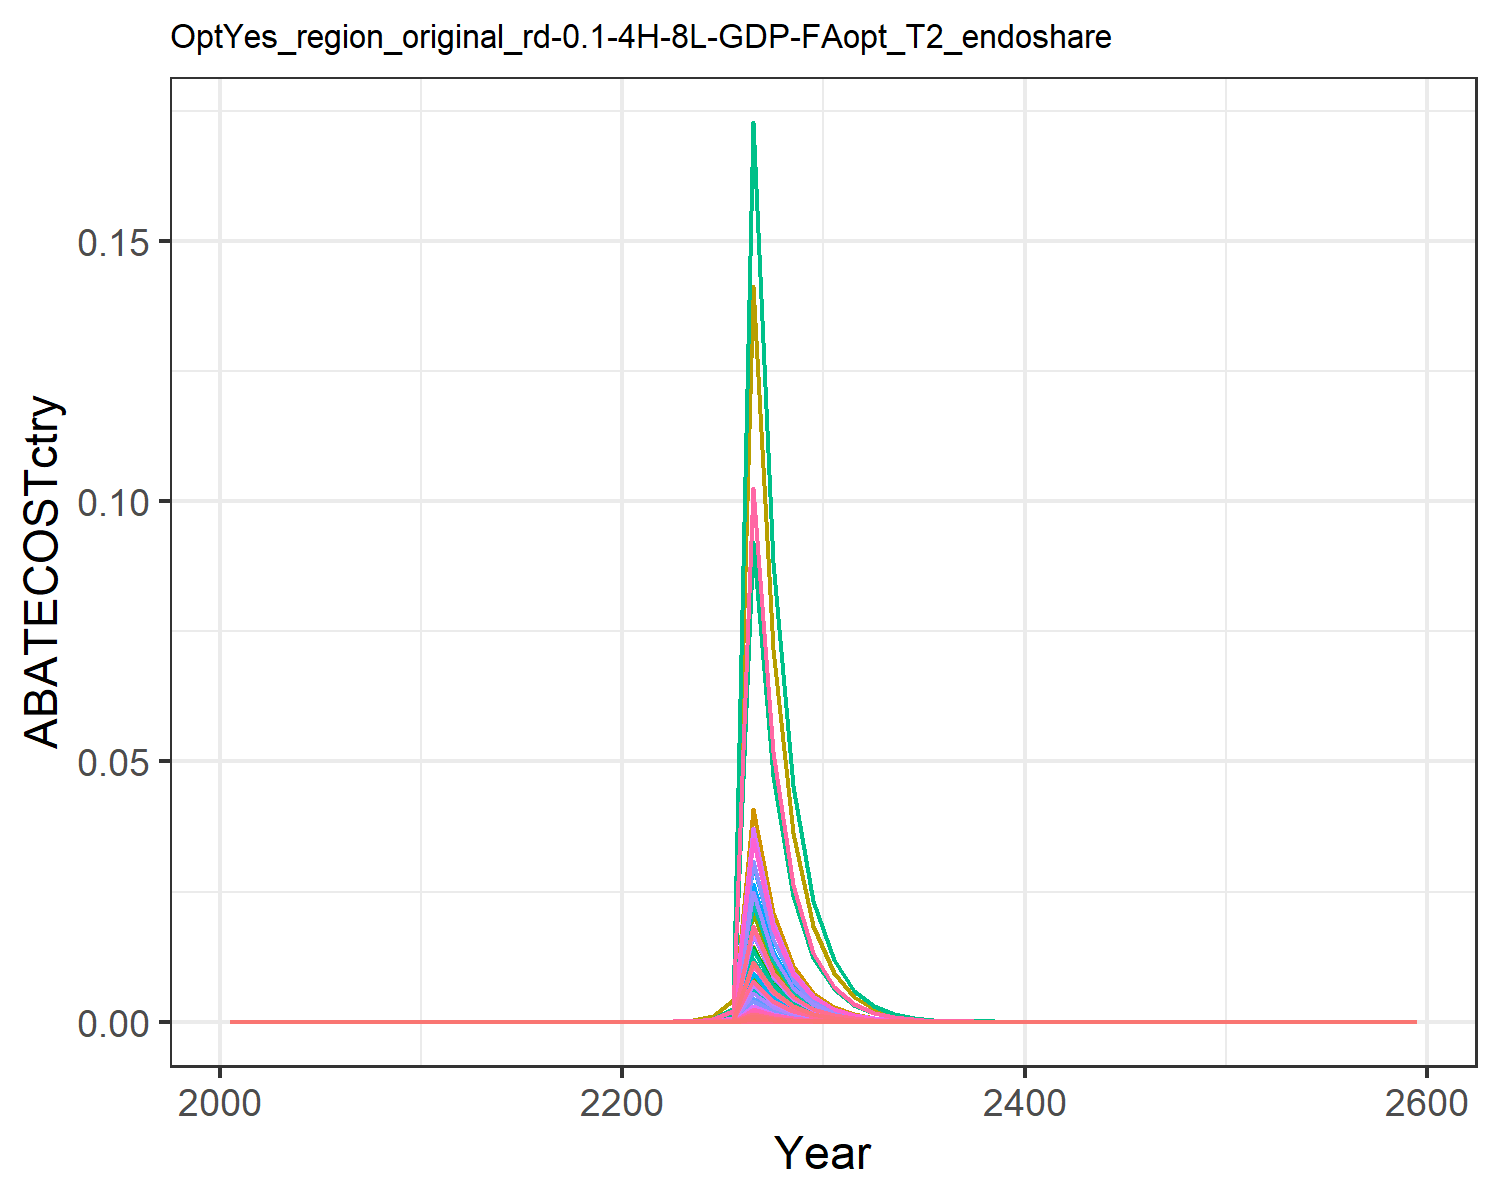

The file beside this chart, header and first rows:
3.451740147494209e-13, 8.200456168329182e-13, 6.258030565917584e-13, 9.32354498735222e-12, 4.62628086976955e-12, 4.77200986185642e-13, 1.4781757344111044e-11, 2.7499361278367065e-12, 2.908787151955845e-12, 3.304230572295501e-14, 3.260819142968188e-12, 1.05210446628592e-13, 1.4812150800522272e-13, 3.1382561873031034e-12, 2.496677390544665e-12, 9.539784034046084e-13, 6.075647600843891e-14, 7.753620163203835e-13, 3.0262536773198685e-12, 1.60966797523976e-14, 4.2191077689796315e-13, 1.640375880869386e-11, 2.6722388030261523e-14, 1.66483613496423e-13
6.136965405454915e-13, 1.0726160644428912e-12, 5.839926222086879e-13, 1.3095589772426349e-11, 6.1352533043005185e-12, 4.4531878249505356e-13, 1.5944987582268316e-11, 2.4471846946277967e-12, 2.7144486087510208e-12, 4.3219190734234444e-14, 2.901822561565665e-12, 1.3761480201171802e-13, 1.937422817885496e-13, 5.579611683375219e-12, 2.3298722509507877e-12, 1.3399313072107409e-12, 8.057365747596691e-14, 7.235594206554717e-13, 2.8240670956639576e-12, 2.134699781945665e-14, 5.595270933500779e-13, 2.1754238073098445e-11, 3.543853563513306e-14, 2.9599684012841496e-13
8.768959425162424e-13, 1.5957692456597491e-12, 6.764406677775461e-13, 1.7374994008747016e-11, 7.982746068374439e-12, 5.158142811215064e-13, 1.7801810098915114e-11, 2.7934211916720788e-12, 3.1441551823153412e-12, 6.429873435823981e-14, 3.3123828600859094e-12, 2.0473445818836796e-13, 2.882373153927094e-13, 7.9725703547538e-12, 2.6986990611438572e-12, 1.7777968644023597e-12, 1.0483659199204896e-13, 8.381013716129107e-13, 3.271126653646111e-12, 2.7775163381667998e-14, 7.280160220049052e-13, 2.8305034826643898e-11, 4.6110049085016407e-14, 4.229426287388296e-13
1.1785480495614262e-12, 2.229406816289484e-12, 7.512257465055677e-13, 2.175162673983812e-11, 9.837415159255422e-12, 5.728410293054218e-13, 1.9142138934082e-11, 3.079662468210895e-12, 3.4917627465014384e-12, 8.983005346602066e-14, 3.651802028624812e-12, 2.860290720954298e-13, 4.026886953694954e-13, 1.0715133673243449e-11, 2.9970584463268492e-12, 2.225610771103995e-12, 1.291937724780052e-13, 9.307591316261607e-13, 3.632771770469134e-12, 3.4228298252415415e-14, 8.971594222976794e-13, 3.488127723240743e-11, 5.6823014533809563e-14, 5.684348461531369e-13
1.5100140543660116e-12, 2.9699140867992255e-12, 8.155931917757855e-13, 2.6156134949984183e-11, 1.1605903861007287e-11, 6.219238965711788e-13, 2.00032822827146e-11, 3.325915162706592e-12, 3.790948242376015e-12, 1.1966750045677642e-13, 3.943803538074689e-12, 3.810348852634102e-13, 5.364435150347072e-13, 1.3728759253412865e-11, 3.253856081941642e-12, 2.6762768767320106e-12, 1.5241915468108247e-13, 1.010509576473645e-12, 3.944039374385224e-12, 4.0381577112730515e-14, 1.0584432835883077e-12, 4.115194322439309e-11, 6.703818361793412e-14, 7.283068407792406e-13
1.8350500710835647e-12, 3.69131264508256e-12, 8.694482892670405e-13, 3.004933833601033e-11, 1.3181758741816259e-11, 6.62990659290294e-13, 2.0425875129546576e-11, 3.5204054299159652e-12, 4.041271429519034e-12, 1.4873499526634085e-13, 4.174426198731256e-12, 4.735890834156285e-13, 6.667468056472493e-13, 1.668392461051751e-11, 3.4687140997408566e-12, 3.074626641265659e-12, 1.7311469651130015e-13, 1.0772353563178148e-12, 4.204471446598079e-12, 4.586460593581585e-14, 1.2021591918430693e-12, 4.673957270690245e-11, 7.6140658541048e-14, 8.850775369132048e-13
2.1576459803051458e-12, 4.379078270837208e-12, 9.181782541654057e-13, 3.3740333890170464e-11, 1.4691824422593682e-11, 7.001492942016305e-13, 2.05994793749931e-11, 3.680627897772433e-12, 4.267772553664376e-12, 1.7644730980768514e-13, 4.364414789750269e-12, 5.61828233989837e-13, 7.909751163043749e-13, 1.9616904976517075e-11, 3.663125105443487e-12, 3.452286646178786e-12, 1.9294623547056154e-13, 1.1376111621577436e-12, 4.440119441468049e-12, 5.111872784341443e-14, 1.3398752109259078e-12, 5.209392837834979e-11, 8.486312097012344e-14, 1.0406713254704386e-12
2.504089737552579e-12, 5.136698671113186e-12, 9.636338381698432e-13, 3.7669136561616794e-11, 1.6223965324568503e-11, 7.34811076828097e-13, 2.0753729970988457e-11, 3.831291057609458e-12, 4.479054070020105e-12, 2.0697430047016553e-13, 4.5430681449186045e-12, 6.590296323654702e-13, 9.27821011070328e-13, 2.276670541999358e-11, 3.844472779703755e-12, 3.854278903939373e-12, 2.1306768606398787e-13, 1.1939300517755884e-12, 4.659933210031804e-12, 5.6449658266552964e-14, 1.4796044613684008e-12, 5.75265578542557e-11, 9.371309459951217e-14, 1.2077673585298825e-12
2.8746661495816733e-12, 5.969195267931932e-12, 1.0065878411395107e-12, 4.187650262545754e-11, 1.7782432587936257e-11, 7.675652993615897e-13, 2.090740833401578e-11, 3.975659808528637e-12, 4.678708019688729e-12, 2.405182966830118e-13, 4.714257716152027e-12, 7.658375183783878e-13, 1.0781914890033046e-12, 2.613591534955083e-11, 4.01584025213481e-12, 4.284773567242477e-12, 2.3353487808327767e-13, 1.2471495143537642e-12, 4.867649851990239e-12, 6.187218862067646e-14, 1.621734641607606e-12, 6.305253472837559e-11, 1.0271513492445411e-13, 1.386503003494149e-12
3.271172430490906e-12, 6.884670864769574e-12, 1.0481246190219641e-12, 4.642324905675205e-11, 1.9380479851597544e-11, 7.992388285329425e-13, 2.107905847657276e-11, 4.117660167655709e-12, 4.871774583626819e-12, 2.7740578675879535e-13, 4.882638895868435e-12, 8.832914678218974e-13, 1.243550126574318e-12, 2.974087469236599e-11, 4.181553623334989e-12, 4.749993385143922e-12, 2.545218702197549e-13, 1.2986130530999494e-12, 5.068513087614852e-12, 6.74324336115156e-14, 1.7674744662120258e-12, 6.871885344440695e-11, 1.1194579779866516e-13, 1.5777450889324694e-12
3.672916936502298e-12, 7.694859435992537e-12, 1.10979854518147e-12, 5.034295115817258e-11, 2.1100730917736848e-11, 8.462677749007384e-13, 2.1668800456181064e-11, 4.331752008968442e-12, 5.158440367908011e-12, 3.1005092004660324e-13, 5.136504710219203e-12, 9.87237272399152e-13, 1.3898911964792052e-12, 3.339345897690589e-11, 4.427605309095622e-12, 5.151054479138467e-12, 2.771137524617836e-13, 1.3750262620763701e-12, 5.366755392232921e-12, 7.341787446235271e-14, 1.9243591180966693e-12, 7.481847955309007e-11, 1.218823359797409e-13, 1.771513664216638e-12
4.128224952545242e-12, 8.442698095372001e-12, 1.2079968310451592e-12, 5.394281787435084e-11, 2.3192868878388266e-11, 9.211480720841723e-13, 2.2937193733426213e-11, 4.675603896015241e-12, 5.614874559552942e-12, 3.4018377254582674e-13, 5.544237385999562e-12, 1.0831836901890684e-12, 1.524970255129255e-12, 3.753303245990044e-11, 4.819373034618335e-12, 5.519390247028016e-12, 3.045895874555622e-13, 1.4966926875188152e-12, 5.841621918644533e-12, 8.069725842074986e-14, 2.1151593693577066e-12, 8.223673353876907e-11, 1.3396697242338861e-13, 1.9911168803502296e-12
4.829416512681904e-12, 9.700234589490274e-12, 1.3907079842969829e-12, 6.135090097105895e-11, 2.6975117556663816e-11, 1.0604729628792717e-12, 2.5818034038701035e-11, 5.357748647570223e-12, 6.4641319249490364e-12, 3.908540089857284e-13, 6.353110960054388e-12, 1.244523466272396e-12, 1.7521139628168616e-12, 4.390813214311692e-11, 5.548309719281657e-12, 6.2773799703009926e-12, 3.5426147456064506e-13, 1.7230694792224278e-12, 6.725175128542624e-12, 9.38572129137773e-14, 2.4600955120593105e-12, 9.564774268833327e-11, 1.558140499469929e-13, 2.3293141365066387e-12
6.63323009223156e-12, 1.3075199905913377e-11, 1.877322686389191e-12, 8.171572535761241e-11, 3.6688852926769476e-11, 1.4315370113604503e-12, 3.410585412506741e-11, 7.191689606129157e-12, 8.725959473551133e-12, 5.268423412205959e-13, 8.527761390734322e-12, 1.6775257298150456e-12, 2.361720235775904e-12, 6.030806054118173e-11, 7.489687141176856e-12, 8.361094124118439e-12, 4.818309729502981e-13, 2.325978897147323e-12, 9.078342816256744e-12, 1.276551797587771e-13, 3.3459754990188257e-12, 1.3009047900897288e-10, 2.1192266355915554e-13, 3.1993257537349832e-12
1.2962724545447433e-11, 2.507564582552016e-11, 3.6087957650700067e-12, 1.549181342974867e-10, 7.091987113899778e-11, 2.751857601036612e-12, 6.426056577178401e-11, 1.3745785712028372e-11, 1.6773997258239888e-11, 1.0103793478798553e-12, 1.6299477188287013e-11, 3.2171623659088393e-12, 4.529312025623179e-12, 1.1785461468931292e-10, 1.439749885980707e-11, 1.5851111848124125e-11, 9.31383452642108e-13, 4.471251988017201e-12, 1.7451387205134502e-11, 2.4675857042432835e-13, 6.467799680145336e-12, 2.5146602501151615e-10, 4.0964834798861813e-13, 6.252154365245382e-12
3.966568478328511e-11, 7.532775423496658e-11, 1.088239046541128e-11, 4.6067107366124313e-10, 2.1471764345231166e-10, 8.298277561049358e-12, 1.9028280556206638e-10, 4.122932506531875e-11, 5.058229939104454e-11, 3.0352002788187714e-12, 4.88889072963344e-11, 9.664421714974419e-12, 1.3606146198332028e-11, 3.606328268514828e-10, 4.341592445719766e-11, 4.713553224038703e-11, 2.8198649671801605e-12, 1.3483143178623664e-11, 5.2624981321344463e-11, 7.470884801712262e-13, 1.9581968823950224e-11, 7.613408122663975e-10, 1.2402550443423102e-12, 1.9131470656403066e-11
1.6295392071361792e-10, 3.039546522553172e-10, 4.415317322623416e-11, 1.8432624939381674e-9, 8.735521748537582e-10, 3.36686399736289e-11, 7.595303580434352e-10, 1.664788844685879e-10, 2.0522779754067783e-10, 1.2247321782564898e-11, 1.9740732443928096e-10, 3.89968607382191e-11, 5.4902093899532174e-11, 1.4815459103897358e-9, 1.7615163133767387e-10, 1.8860128989650583e-10, 1.1472271841606923e-11, 5.4705219252339056e-11, 2.135155803951246e-10, 3.039437077310832e-12, 7.966681814798973e-11, 3.0974209276283777e-9, 5.045824245920417e-12, 7.859559640811066e-11
7.315074723275179e-10, 1.3409488351151767e-9, 1.9619040625028845e-10, 8.078479949495881e-9, 3.887908577080708e-9, 1.4960338457386877e-10, 3.3262284255627255e-9, 7.366445869279353e-10, 9.119101081829907e-10, 5.403119102061329e-11, 8.734983864909393e-10, 1.7204143641841198e-10, 2.4221013994588014e-10, 6.6507261641836484e-9, 7.827129419829663e-10, 8.265842460792197e-10, 5.105950780679138e-11, 2.430774144846868e-10, 9.48736079371897e-10, 1.3527587501401623e-11, 3.545721875606933e-10, 1.3785655554428323e-8, 2.2457391703523595e-11, 3.528191639255606e-10
3.2140552122111683e-9, 5.793588196702711e-9, 8.551076013740674e-10, 3.473614504771715e-8, 1.6957412272800533e-8, 6.52055285400659e-10, 1.4312551899493153e-8, 3.199277306267873e-9, 3.974614662259903e-9, 2.3344251648790726e-10, 3.793638906132971e-9, 7.433074322271809e-10, 1.0464722972011336e-9, 2.9221575857550594e-8, 3.4115010982220733e-9, 3.5541773261141066e-9, 2.2269997021796355e-10, 1.0594674266744628e-9, 4.1351228567913064e-9, 5.900161327607502e-11, 1.5464938657199857e-9, 6.012719693702071e-8, 9.794964108296072e-11, 1.550196430905654e-9
1.328366715854057e-8, 2.3559241289252322e-8, 3.513080120367598e-9, 1.4081329366956235e-7, 6.965707917461463e-8, 2.6788704215010223e-9, 5.814038423030942e-8, 1.310465139081527e-8, 1.6329102599099286e-8, 9.49278475856968e-10, 1.553923296055281e-8, 3.022610263860511e-9, 4.255410035237057e-9, 1.2077256360281945e-7, 1.4015635774395838e-8, 1.4407914720769996e-8, 9.147993342438847e-10, 4.352661523352408e-9, 1.6988526216031556e-8, 2.423648125836832e-10, 6.352634701245139e-9, 2.469884467164634e-7, 4.023541914461029e-10, 6.406950739449617e-9
5.1356143367822756e-8, 8.970819276861274e-8, 1.3479933231395454e-8, 5.350589147175552e-7, 2.677894062538114e-7, 1.0279012484809322e-8, 2.2054333626513023e-7, 5.010060147087273e-8, 6.265590456884661e-8, 3.614634930629991e-9, 5.940828904959314e-8, 1.1509407322827731e-8, 1.620362638438133e-8, 4.6692024252490577e-7, 5.377897114815712e-8, 5.474684252417743e-8, 3.516851028801512e-9, 1.67014655810113e-8, 6.518615893905499e-8, 9.317463497989092e-10, 2.4422044319850797e-8, 9.49521431008506e-7, 1.5468089002266202e-9, 2.4769988347246625e-8
1.864076087445913e-7, 3.2105378712412755e-7, 4.844527594866643e-8, 1.912343090811095e-6, 9.668108749567195e-7, 3.6941547688572993e-8, 7.830457211933171e-7, 1.7922429231043328e-7, 2.2517786509368777e-7, 1.2936301554343117e-8, 2.1252057359984262e-7, 4.119065042452701e-8, 5.799064115881094e-8, 1.694782360508124e-6, 1.9327522271697009e-7, 1.9566956678050983e-7, 1.2697028862394125e-8, 6.002307985730933e-8, 2.3427129820503075e-7, 3.3639213600294985e-9, 8.817188987202767e-8, 3.428095451368978e-6, 5.58450644907711e-9, 8.990773048068514e-8
6.352669000020272e-7, 1.0870973022821624e-6, 1.6356515117792516e-7, 6.428749192471192e-6, 3.280015486917878e-6, 1.247252640036681e-7, 2.613597436131213e-6, 6.023611985896298e-7, 7.602650789934317e-7, 4.380268691799554e-8, 7.142678360633408e-7, 1.3947271999765733e-7, 1.9635796894363648e-7, 5.775725269955504e-6, 6.525526050495867e-7, 6.577849840207618e-7, 4.307610969762867e-8, 2.026551389949453e-7, 7.909671182007057e-7, 1.1412484533921425e-8, 2.991331311866086e-7, 1.1630202413296538e-5, 1.8946071164730824e-8, 3.064006110766649e-7
2.0330608147701596e-6, 3.4635494950962035e-6, 5.191020673457139e-7, 2.0328943897800177e-5, 1.0459181115797626e-5, 3.9583702230137456e-7, 8.206369577846199e-6, 1.9034106359284906e-6, 2.412831653895146e-6, 1.395576769808804e-7, 2.257026181712622e-6, 4.443674617842041e-7, 6.256068732441076e-7, 1.8484200456826673e-5, 2.0709876394427732e-6, 2.0800428880681325e-6, 1.3735936152997353e-7, 6.431608496853623e-7, 2.5102698423445213e-6, 3.639167046546083e-8, 9.538636659780885e-7, 3.708592045958859e-5, 6.04144677167105e-8, 9.805816673269317e-7
6.098970465532147e-6, 1.0356891328321596e-5, 1.5460216031744066e-6, 6.035154427625728e-5, 3.129056234817727e-5, 1.1789060886297534e-6, 2.419963139604926e-5, 5.645767990914958e-6, 7.186043162607199e-6, 4.1731284526766656e-7, 6.694638524573664e-6, 1.3287713999921545e-6, 1.8707232016213227e-6, 5.5450674099931676e-5, 6.167942360270648e-6, 6.175126513549096e-6, 4.1093577197622565e-7, 1.9155010747960708e-6, 7.476239549393282e-6, 1.0887236974354507e-7, 2.8536584443372224e-6, 0.0001109, 1.8074098229032423e-7, 2.941642760816938e-6
2.4606157584059525e-5, 4.168661109213465e-5, 6.199607884850344e-6, 0.0002413, 0.000126, 4.7274601257577634e-6, 9.615746961228281e-5, 2.255371689502803e-5, 2.881631780584423e-5, 1.679689178243466e-6, 2.674374544627952e-5, 5.348320729247323e-6, 7.5296831930415686e-6, 0.0002237, 2.473369324951318e-5, 2.4690103385660322e-5, 1.654773457981386e-6, 7.681235205485918e-6, 2.998001681495253e-5, 4.384118396233878e-7, 1.1491231900120111e-5, 0.0004468, 7.278153927198522e-7, 1.1867990792500744e-5
0.001992, 0.002943, 0.0001699, 0.0146, 0.01154, 0.0001296, 0.00671, 0.002302, 0.0007899, 0.0001186, 0.002729, 0.0003776, 0.0005316, 0.01811, 0.000678, 0.001494, 0.0001516, 0.0002105, 0.0008218, 4.016101986257224e-5, 0.001053, 0.04093, 6.66720325537223e-5, 0.000961
0.001019, 0.001505, 8.666139478401238e-5, 0.007422, 0.005904, 6.608293554905367e-5, 0.003395, 0.00117, 0.0004028, 6.062718847967387e-5, 0.001387, 0.000193, 0.0002718, 0.009268, 0.0003457, 0.0007595, 7.753550847914165e-5, 0.0001074, 0.0004191, 2.054207767505638e-5, 0.0005384, 0.02093, 3.4102273203196794e-5, 0.0004917
0.0005213, 0.0007691, 4.4184897084800944e-5, 0.003775, 0.00302, 3.369283074168959e-5, 0.001719, 0.0005947, 0.0002054, 3.098924450956214e-5, 0.0007052, 9.867326701927551e-5, 0.0001389, 0.004739, 0.0001763, 0.0003863, 3.965804788999704e-5, 5.474452470903939e-5, 0.0002137, 1.0506911171113062e-5, 0.0002754, 0.01071, 1.7442712511699947e-5, 0.0002514
0.0002663, 0.0003929, 2.2518994782966935e-5, 0.001921, 0.001544, 1.7171674706842065e-5, 0.0008705, 0.0003023, 0.0001047, 1.5831675179868887e-5, 0.0003584, 5.04098482266521e-5, 7.096997472128343e-5, 0.002421, 8.984082858052191e-5, 0.0001965, 2.0277487297165214e-5, 2.7900747713700743e-5, 0.0001089, 5.3722704253031836e-6, 0.0001408, 0.005475, 8.918602911700877e-6, 0.0001285
0.0001357, 0.0002002, 1.1450964495777206e-5, 0.0009753, 0.0007873, 8.731839022841904e-6, 0.0004399, 0.0001533, 5.322508104102785e-5, 8.067980837577618e-6, 0.0001818, 2.5689365458620625e-5, 3.616701262433459e-5, 0.001234, 4.568428334664858e-5, 9.978710632194586e-5, 1.0340114818240572e-5, 1.4187599160371162e-5, 5.537448730745205e-5, 2.7394860230063553e-6, 7.180478794675428e-5, 0.002792, 4.5478700972074565e-6, 6.544869036415896e-5
6.892218170652373e-5, 0.0001017, 5.8074917773167175e-6, 0.0004941, 0.0004002, 4.42845520521071e-6, 0.0002218, 7.753281022954549e-5, 2.699372796123628e-5, 4.099496513659212e-6, 9.193685236737049e-5, 1.3053261560218654e-5, 1.837715596352914e-5, 0.0006266, 2.3169323421281054e-5, 5.055318219669106e-5, 5.255823713890918e-6, 7.1954083425990706e-6, 2.808382471448138e-5, 1.392465737245988e-6, 3.649798033148683e-5, 0.001419, 2.3116574549474435e-6, 3.324240345522239e-5
3.4951022484661205e-5, 5.1630461505578015e-5, 2.9424895292961386e-6, 0.0002501, 0.0002032, 2.2437712478880454e-6, 0.0001118, 3.917987901673754e-5, 1.367694779919349e-5, 2.0803592613216285e-6, 4.6458715249309895e-5, 6.6240996880408375e-6, 9.325800492352354e-6, 0.0003178, 1.1739231699695141e-5, 2.5587969687708152e-5, 2.667988512447054e-6, 3.6457070485755058e-6, 1.4229268560950202e-5, 7.068506847232355e-7, 1.8527294207863984e-5, 0.0007203, 1.1734555552561623e-6, 1.685750453395301e-5
1.77016734292834e-5, 2.6175106158487334e-5, 1.4898472952860435e-6, 0.0001265, 0.000103, 1.13607083105109e-6, 5.63215445295008e-5, 1.9787617455357482e-5, 6.924940083396328e-6, 1.0546801815242906e-6, 2.346376017210267e-5, 3.3582212415463208e-6, 4.727903078569693e-6, 0.0001609, 5.943831718820295e-6, 1.2943523720797508e-5, 1.3530471758886637e-6, 1.8459018228094565e-6, 7.204592257122296e-6, 3.584731786804205e-7, 9.395956162426034e-6, 0.0003653, 5.951077816350691e-7, 8.537834343005573e-6
8.95613496649936e-6, 1.3259321406991235e-5, 7.539413562614936e-7, 6.395942721988158e-5, 5.221058426845387e-5, 5.749117952436401e-7, 2.8368547118032794e-5, 9.989365832175563e-6, 3.5043851373391935e-6, 5.342611954939473e-7, 1.1845189785296956e-5, 1.7011482027173976e-6, 2.3949773544483567e-6, 8.142746780444152e-5, 3.007892528084275e-6, 6.544282496053435e-6, 6.856762915587764e-7, 9.341237375252774e-7, 3.645903895541826e-6, 1.8166148539458086e-7, 4.761537137734839e-6, 0.0001851, 3.015795044406353e-7, 4.319704405521101e-6
4.527348511425403e-6, 6.712026685497699e-6, 3.8136771739932157e-7, 3.232542737058512e-5, 2.644226333770178e-5, 2.9080882383903686e-7, 1.428690386528832e-5, 5.041229387786628e-6, 1.7726303904353337e-6, 2.704493911197071e-7, 5.977788765850408e-6, 8.611415156287847e-7, 1.212366109908469e-6, 4.116178759392577e-5, 1.5214885058250017e-6, 3.3075144308516926e-6, 3.472635543128901e-7, 4.725097444117124e-7, 1.8442151169352093e-6, 9.200320016383956e-8, 2.411499902794708e-6, 9.375836062656417e-5, 1.5273616998174676e-7, 2.1836213258605883e-6
2.286815889569796e-6, 3.395634888050464e-6, 1.9283611084071823e-7, 1.6331961278333887e-5, 1.3384766094351276e-5, 1.4704559413078203e-7, 7.1944122291228734e-6, 2.543406868381847e-6, 8.963190507593337e-7, 1.3682117651920315e-7, 3.015920886606417e-6, 4.356541341433792e-7, 6.133397337036902e-7, 2.0791293110158728e-5, 7.693307869709864e-7, 1.671074507165057e-6, 1.7578077141920886e-7, 2.3892148519558595e-7, 9.325154030567111e-7, 4.6570949634593703e-8, 1.2206731974201486e-6, 4.7459391442754906e-5, 7.731327243980316e-8, 1.1029722876821953e-6
1.1543009732315233e-6, 1.716924684680639e-6, 9.747446722512241e-8, 8.249053350390148e-6, 6.772096206896166e-6, 7.432835521941591e-8, 3.622590323517096e-6, 1.2829049725779317e-6, 4.5306981952492934e-7, 6.918048114640994e-8, 1.5212430030082528e-6, 2.2027849328741553e-7, 3.101211301006239e-7, 1.049468388830941e-5, 3.888800093143474e-7, 8.440371935224023e-7, 8.893725052660338e-8, 1.207696233684733e-7, 4.7136628972595933e-7, 2.3562828752389203e-8, 6.176063348314686e-7, 2.4012340783954373e-5, 3.911707648393515e-8, 5.56740046684943e-7
5.822878800142748e-7, 8.676970640570766e-7, 4.925691440698238e-8, 4.16538617574087e-6, 3.4249786186228745e-6, 3.756045593559235e-8, 1.8239639509412464e-6, 6.469724667846918e-7, 2.2895043139024833e-7, 3.4962337554114347e-8, 7.671669837380844e-7, 1.1132404560655466e-7, 1.5672859531425927e-7, 5.294050143296515e-6, 1.9651330116166493e-7, 4.261993114086304e-7, 4.497989575849998e-8, 6.10286895693973e-8, 2.3819621330932879e-7, 1.1916869194655655e-8, 3.1235357958585677e-7, 1.2144209304702624e-5, 1.9783409226242812e-8, 2.8084788025055326e-7
2.9357105640329893e-7, 4.383211908819047e-7, 2.488459309987456e-8, 2.102826131919528e-6, 1.7315443385216965e-6, 1.8975542294027447e-8, 9.183125019667156e-7, 3.262121100975611e-7, 1.1566575766628728e-7, 1.766138675297683e-8, 3.8681578183089264e-7, 5.6235857265556865e-8, 7.917217585384771e-8, 2.669091950156155e-6, 9.927851951335262e-8, 2.1515965426105327e-7, 2.2740195639306733e-8, 3.083169389793796e-8, 1.203367266808198e-7, 6.024734658111945e-9, 1.579145835854428e-7, 6.139669530502187e-6, 1.00017705383902e-8, 1.4159458186174314e-7
1.4793411800057332e-7, 2.213313634509963e-7, 1.2568757347078687e-8, 1.0613497894541445e-6, 8.751177134908927e-7, 9.584202790282396e-9, 4.6232221942763287e-7, 1.6445447314725956e-7, 5.8420679640564396e-8, 8.91816068168358e-9, 1.9500681807005777e-7, 2.8396434446571854e-8, 3.997818493296482e-8, 1.3449887340608555e-6, 5.014378240112093e-8, 1.08596545516838e-7, 1.1492831901258488e-8, 1.557253026590747e-8, 6.077990150462125e-8, 3.0448842117999267e-9, 7.980959322828659e-8, 3.1029719780146735e-6, 5.054867132013055e-9, 7.13512763758327e-8
7.451152060405699e-8, 1.1172144130379419e-7, 6.346916024758209e-9, 5.355868221562665e-7, 4.421510502617275e-7, 4.839788739203739e-9, 2.327454203004909e-7, 8.289525914182774e-8, 2.950101887949532e-8, 4.501620328910653e-9, 9.829553680711221e-8, 1.4333669367026333e-8, 2.0179790029664472e-8, 6.774445078978439e-7, 2.5321387570397704e-8, 5.480085763283089e-8, 5.806724760892193e-9, 7.863748114581336e-9, 3.069236840128576e-8, 1.5384201821286762e-9, 4.032359866889542e-8, 1.567768881673055e-6, 2.5539590581905388e-9, 3.593824177721476e-8
3.751429035036249e-8, 5.63752575965488e-8, 3.2044306520132394e-9, 2.702250589868615e-7, 2.233360730505736e-7, 2.443512301829106e-9, 1.171659184392155e-7, 4.1779017223793836e-8, 1.4894472968338573e-8, 2.271542531877273e-9, 4.9540721240284117e-8, 7.232848891311494e-9, 1.0182833732632537e-8, 3.410727597492409e-7, 1.2784260917518689e-8, 2.7649233277889867e-8, 2.933049926299018e-9, 3.970248763301657e-9, 1.5495961456605134e-8, 7.770754405649037e-10, 2.0367958354158803e-8, 7.918998389271891e-7, 1.290036937491335e-9, 1.809381456427498e-8
1.888011922676515e-8, 2.8438908373974398e-8, 1.6175768098596191e-9, 1.3631799757893427e-7, 1.1278270768964976e-7, 1.2334699243880314e-9, 5.8980256024582754e-8, 2.105410026369747e-8, 7.518638000023071e-9, 1.1458961375211226e-9, 2.4965530101909696e-8, 3.6486631843860907e-9, 5.136804475151181e-9, 1.7165443645411438e-7, 6.453415984640087e-9, 1.394795926464405e-8, 1.4811638261501227e-9, 2.0041570644868683e-9, 7.822265675474943e-9, 3.924161066725277e-10, 1.0285635732351532e-8, 3.999022944805759e-7, 6.514570478589443e-10, 9.106219871148128e-9
9.498658768712785e-9, 1.4342415448849588e-8, 8.164173869369262e-10, 6.875738610496028e-8, 5.694188460622855e-8, 6.225523798289114e-10, 2.9689196477842336e-8, 1.0608889537362314e-8, 3.794779173321745e-9, 5.779025780258248e-10, 1.257980857769223e-8, 1.8401073112664799e-9, 2.5906122307264873e-9, 8.635999055037148e-8, 3.257144256076526e-9, 7.0352061911712715e-9, 7.478119775563811e-10, 1.0115307437805993e-9, 3.9480250110978585e-9, 1.981235698406909e-10, 5.193025553038847e-9, 2.0190320637397435e-7, 3.289085073855041e-10, 4.581373358399487e-9
4.777303665933533e-9, 7.231494787288642e-9, 4.1200220237362253e-10, 3.467609572993797e-8, 2.8743262557996578e-8, 3.141688990049244e-10, 1.4944375948116355e-8, 5.345179258543418e-9, 1.915022146693823e-9, 2.9138045090512467e-10, 6.338206430476726e-9, 9.277883824333513e-10, 1.3061955225880351e-9, 4.343433209804465e-8, 1.6437065506246966e-9, 3.548033123197918e-9, 3.774823429810847e-10, 5.104654811062131e-10, 1.9923571271567356e-9, 1.0000929590299577e-10, 2.6213480283203303e-9, 1.0191718999538904e-7, 1.6602723374396699e-10, 2.304179176557372e-9
2.4020309445433572e-9, 3.645361106509577e-9, 2.0788961296769402e-10, 1.7486029127001014e-8, 1.450652848514223e-8, 1.585245186660239e-10, 7.522213893925708e-9, 2.6928838465406028e-9, 9.662890407069086e-10, 1.4688345828498045e-10, 3.193167691315494e-9, 4.676935798030295e-10, 6.584467659313158e-10, 2.1838806375036826e-8, 8.293876019913933e-10, 1.7891578976764505e-9, 1.9051276277507625e-10, 2.575725825958169e-10, 1.0053110145329602e-9, 5.0474009234981806e-11, 1.3229764632867332e-9, 5.1436910365015075e-8, 8.379281199399434e-11, 1.1585425735715091e-9
1.2074261491507197e-9, 1.837253191516592e-9, 1.0488597200440201e-10, 8.816725424730489e-9, 7.3201773905603015e-9, 7.997993737859197e-11, 3.786195490536979e-9, 1.3565614405844791e-9, 4.875191397248648e-10, 7.402890814662439e-11, 1.6085833664617545e-9, 2.3571643440495416e-10, 3.3185557940771597e-10, 1.0977687836770058e-8, 4.1844863512630516e-10, 9.021209910341013e-10, 9.613514495267736e-11, 1.2995238339033615e-10, 5.072067883565057e-10, 2.5469822197038423e-11, 6.675906234020001e-10, 2.5955714262023765e-8, 4.22829106548915e-11, 5.823632711361859e-10
6.067905374342613e-10, 9.258098388599548e-10, 5.291249588049442e-11, 4.445114916073058e-9, 3.693321463021602e-9, 4.034798959473185e-11, 1.905683055082317e-9, 6.833307496176414e-10, 2.459418926991634e-10, 3.730389030682806e-11, 8.102799067863733e-10, 1.1877981497637415e-10, 1.6722526972051247e-10, 5.516823622665937e-9, 2.1109745430389757e-10, 4.548209545122441e-10, 4.850401503415468e-11, 6.555790845426886e-11, 2.558738464886997e-10, 1.2850541176907985e-11, 3.3682609674215206e-10, 1.3095693103777464e-8, 2.1333414903594622e-11, 2.9266595105899936e-10
3.048753813427106e-10, 4.664514073175205e-10, 2.6690682675094474e-11, 2.2408986637578793e-9, 1.863185289137873e-9, 2.0352761080922553e-11, 9.591561954118645e-10, 3.441873775458083e-10, 1.240606194304544e-10, 1.8794844688046667e-11, 4.081304936897923e-10, 5.984491580352001e-11, 8.425322255835765e-11, 2.771868712509333e-9, 1.064840180487993e-10, 2.2928713620658613e-10, 2.4469022851269377e-11, 3.306941587763622e-11, 1.2907060095804923e-10, 6.4827661274540426e-12, 1.699200664580865e-10, 6.606438942918453e-9, 1.0762156831843498e-11, 1.470468603752843e-10
1.5315088393746585e-10, 2.3497929927249753e-10, 1.3462497574284307e-11, 1.1296101032241004e-9, 9.398181821578193e-10, 1.0265717067536119e-11, 4.82747125293156e-10, 1.733540281431518e-10, 6.257486211490427e-11, 9.468080416201466e-12, 2.0555973200894724e-10, 3.014744121237116e-11, 4.244335613020463e-11, 1.3924185731553481e-9, 5.370941058842486e-11, 1.1558089162494353e-10, 1.2342536573965201e-11, 1.6679863023926974e-11, 6.510184372056363e-11, 3.2700029958251234e-12, 8.571019152081634e-11, 3.3323853907966314e-9, 5.428590880770986e-12, 7.386741608168342e-11
7.691973226117984e-11, 1.183579517652342e-10, 6.789841639818805e-12, 5.69383989979993e-10, 4.740076777980314e-10, 5.17753803283124e-12, 2.4296423927124305e-10, 8.73072371626194e-11, 3.155977574363903e-11, 4.769026925689243e-12, 1.0352717191416828e-10, 1.5185122280585027e-11, 2.1378515950836263e-11, 6.993395081306618e-10, 2.7088464859597128e-11, 5.825895948612956e-11, 6.2250946093954966e-12, 8.412527310138005e-12, 3.283426473310682e-11, 1.6492621188545883e-12, 4.322888151953664e-11, 1.6807253685951199e-9, 2.737969754109014e-12, 3.709976541923363e-11
3.862637569042775e-11, 5.960948332450235e-11, 3.4242453531420034e-12, 2.8698231981618793e-10, 2.390479536997658e-10, 2.6111301986288283e-12, 1.2228068472057044e-10, 4.3968931930794336e-11, 1.5916190858207352e-11, 2.4018600082303744e-12, 5.2137478207025864e-11, 7.647794506958882e-12, 1.0767018785537195e-11, 3.5118362716723723e-10, 1.3661224346566834e-11, 2.9363824128588955e-11, 3.1393924564181746e-12, 4.242596378240273e-12, 1.655893972207219e-11, 8.317433516229147e-13, 2.1800861361528296e-11, 8.476106588829113e-10, 1.3807921214526982e-12, 1.8630193254498426e-11
1.9393862969223486e-11, 3.001844821465444e-11, 1.726808496999939e-12, 1.4463746938903086e-10, 1.2054431822897213e-10, 1.316763651187589e-12, 6.15413052023965e-11, 2.2142303324434074e-11, 8.026356402471678e-12, 1.209540936354273e-12, 2.625589948029884e-11, 3.851315437741726e-12, 5.422110339060856e-12, 1.7632529639595722e-10, 6.889202100961648e-12, 1.479920162421135e-11, 1.583096267736333e-12, 2.1394937335796263e-12, 8.35048744014409e-12, 4.194218511855127e-13, 1.0993484482742696e-11, 4.274232321058789e-10, 6.962897708193797e-13, 9.354007685412565e-12
9.736088813951101e-12, 1.5115428586115676e-11, 8.70763290713301e-13, 7.28927906827631e-11, 6.078187060767641e-11, 6.639934028537543e-13, 3.097200501293268e-11, 1.1150197052106707e-11, 4.047383670856617e-12, 6.090497921381964e-13, 1.3221680179160882e-11, 1.939283571406292e-12, 2.7302384530358132e-12, 8.851865915426892e-11, 3.473960373859895e-12, 7.458337807087335e-12, 7.982421230527852e-13, 1.0788646263606773e-12, 4.2108305206238596e-12, 2.114844155521782e-13, 5.543227264252477e-12, 2.1551893917742808e-10, 3.510890880398244e-13, 4.6958901244213716e-12
4.887083409651254e-12, 7.610548818174297e-12, 4.390712307337898e-13, 3.6734023379600836e-11, 3.0645743649620533e-11, 3.348101644837308e-13, 1.5587128445670905e-11, 5.61470116463303e-12, 2.040841349845059e-12, 3.066537709704329e-13, 6.657800104646045e-12, 9.764203646880327e-13, 1.3746625121283024e-12, 4.4432428551547354e-11, 1.7517000006070434e-12, 3.758598797113876e-12, 4.02467433608649e-13, 5.440036624686998e-13, 2.1232573293107036e-12, 1.0662878782943128e-13, 2.79485182067454e-12, 1.0866296307826168e-10, 1.7701637153774372e-13, 2.3571279144167545e-12
2.4528146115150906e-12, 3.831583560522425e-12, 2.2138635806144006e-13, 1.8511193917904027e-11, 1.5450335571460578e-11, 1.688163508985299e-13, 7.844358645014711e-12, 2.827199445575172e-12, 1.0290230882772807e-12, 1.5438696678702657e-13, 3.352436436541118e-12, 4.91585601364747e-13, 6.920833711964548e-13, 2.230052177155553e-11, 8.83233645034105e-13, 1.8940520202209284e-12, 2.0290768522157088e-13, 2.742948778601494e-13, 1.0705784721485321e-12, 5.375789122229978e-14, 1.4090504376604967e-12, 5.478343951915039e-11, 8.92444436385654e-14, 1.1830364462930427e-12
1.2309311675445096e-12, 1.9289039941995865e-12, 1.1162194750609783e-13, 9.327903326045859e-12, 7.78896752818823e-12, 8.511640022976095e-14, 3.947695312896836e-12, 1.423551385918644e-12, 5.188285409635423e-13, 7.772181715051795e-14, 1.6880187009485522e-12, 2.4747507524909083e-13, 3.484100915283023e-13, 1.1191390972739126e-11, 4.453221979208659e-13, 9.54424345478583e-13, 1.0229171813782483e-13, 1.3829817124142792e-13, 5.397805676271964e-13, 2.7100930408774606e-14, 7.10343672068186e-13, 2.7617939398373078e-11, 4.4990742780760066e-14, 5.937001627626857e-13
6.176761536216878e-13, 9.709922349390254e-13, 5.627725095185389e-14, 4.700226718543664e-12, 3.926434996851e-12, 4.2913755967096084e-14, 1.9866664598881037e-12, 7.167667223972272e-13, 2.615815675424799e-13, 3.912443603488904e-14, 8.499276131457229e-13, 1.2457663892573928e-13, 1.7538638235271958e-13, 5.615793565051658e-12, 2.2452133873989815e-13, 4.809238102758752e-13, 5.156547135815297e-14, 6.97267971311029e-14, 2.721451035570794e-13, 1.3661636310478734e-14, 3.580857467573684e-13, 1.3922261635093253e-11, 2.267992854629202e-14, 2.9791627883739116e-13
3.0991995694026685e-13, 4.887607150283995e-13, 2.837280021173001e-14, 2.3683183463052976e-12, 1.979226776367183e-12, 2.163544600696676e-14, 9.997736965576342e-13, 3.608871991753816e-13, 1.3187924835389373e-13, 1.969375927367335e-14, 4.2793280746087794e-13, 6.270716173235166e-14, 8.82828621696882e-14, 2.817733029940185e-12, 1.1319492298561602e-13, 2.4232462629043343e-13, 2.599298389758223e-14, 3.515353808054907e-14, 1.3720497219083202e-13, 6.886520830314351e-15, 1.805028986309528e-13, 7.017896141885827e-12, 1.1432437287492684e-14, 1.4947994959449074e-13
